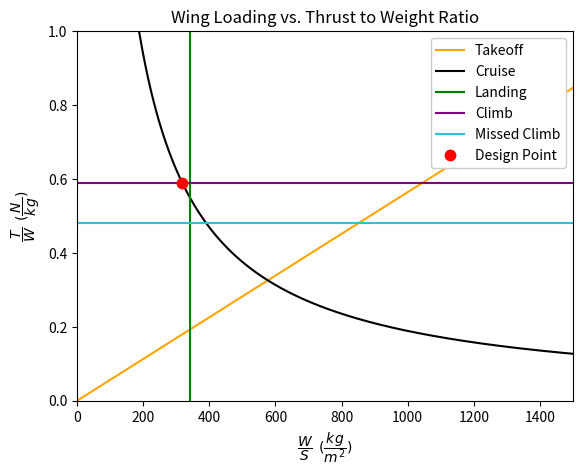

This figure's Python source:
# -*- coding: utf-8 -*-
"""
Created on Wed Jan 26 16:43:48 2022


[redacted]
https://www.fzt.haw-hamburg.de/pers/Scholz/HOOU/AircraftDesign_5_PreliminarySizing.pdf
"""
import math
import matplotlib.pyplot as plt
import numpy as np



#Design Variables
rho_0 = 1.225 #sea level air density
rho_airport = 1.2 #airport air density
k_l = 0.107 #kg/m^3
k_to = 2.34 #m^3/kg
cl_max = 1.8116 #from Onyx program
cl_to = 1.2872 #cl at takeoff, at whatever angle the wing is on the ground, estimated as 6 deg
c_d_0 = 0.00617941 #from Onyx Program
s_lfl = 1470 #landing field length,
s_tofl = 2336 #takeoff field length,
m_landing = 56898.427 #landing mass, 82% of takeoff mass
m_takeoff = 69388.326 #takeoff mass
c_d_flap = 0.02 #estimation
c_d_lgear = 0.015 #estimation
AR = 8.91 #aspect ratio, taken off of BAE-146
e = 0.85
n = 2 #number of engines
theta_climb = 12 #estimation
v_cruise = 222.626 #m/s taken from bae-146

#Range
m_mto_s_w = []
r = range(1, 2001)
for num in r:
    m_mto_s_w.append(num)

#Landing Field Length
lfl_factor = (k_l*(rho_airport/rho_0)*cl_max*s_lfl) / (m_landing/m_takeoff)

#Takeoff Field Length
tkff_fld_func = [(k_to*x)/(s_tofl*(rho_airport/rho_0)*cl_max) for x in m_mto_s_w]

#Climb
c_d = c_d_0 + c_d_flap + c_d_lgear + (cl_to**2 / (math.pi * AR * 0.85))
l_d = cl_to / c_d

clmb_factor = (n / (n-1)) * ((1 / l_d) + math.sin(math.radians((theta_climb))))

#Missed Climb
msd_climb_factor = ((n / (n-1)) * ((1 / l_d) + math.sin(math.radians((theta_climb))))) * (m_landing / m_takeoff)

#Cruise
q_inf = 0.5*rho_0*(v_cruise**2)
k = 1 / (math.pi*e*AR)
cruise_func = [(((q_inf*c_d_0)/x) + ((k/q_inf)*x)) for x in m_mto_s_w]

#Plot
plt.plot(m_mto_s_w, tkff_fld_func, label = 'Takeoff', color = 'orange')
plt.plot(m_mto_s_w, cruise_func, label = 'Cruise', color = 'black')

plt.axvline(x=lfl_factor, label = 'Landing', color = 'green')
plt.axhline(y=clmb_factor, label = 'Climb', color = 'purple')
plt.axhline(y=msd_climb_factor, label = 'Missed Climb', color = '#25C2DE')

#Find where they intersect
for val in range(1,2000):
    if clmb_factor - cruise_func[val] < 0.00001:
        x_int = val

plt.plot(x_int,cruise_func[x_int], '.', markersize=15, label = 'Design Point', color='red')

#Formatting
plt.title('Wing Loading vs. Thrust to Weight Ratio')
# plt.xlabel('$\dfrac{m_{MTO}}{S_W}$')
# plt.ylabel('$\dfrac{T_{TO}}{m_{MTO}*g}$')
plt.xlabel('$\dfrac{W}{S}$ $\: (\dfrac{kg}{m^2})$')
plt.ylabel('$\dfrac{T}{W}$ $\: (\dfrac{N}{kg})$')
plt.legend(framealpha = 1, loc = 'upper right')

ax = plt.gca()
ax.set_ylim([0, 1])
ax.set_xlim([0, 1500])
#Print results
print(f'The design point is at ({x_int}, {cruise_func[x_int]}).\nThe ideal wing loading is {x_int} m^2.')

test = []
for x in range(0, 2000):
    test.append(lfl_factor)
    # idx = np.argwhere(np.diff(np.sign(test[x] - cruise_func[x]))).flatten()

plt.show()

m_avg = (m_landing + m_takeoff) / 2


